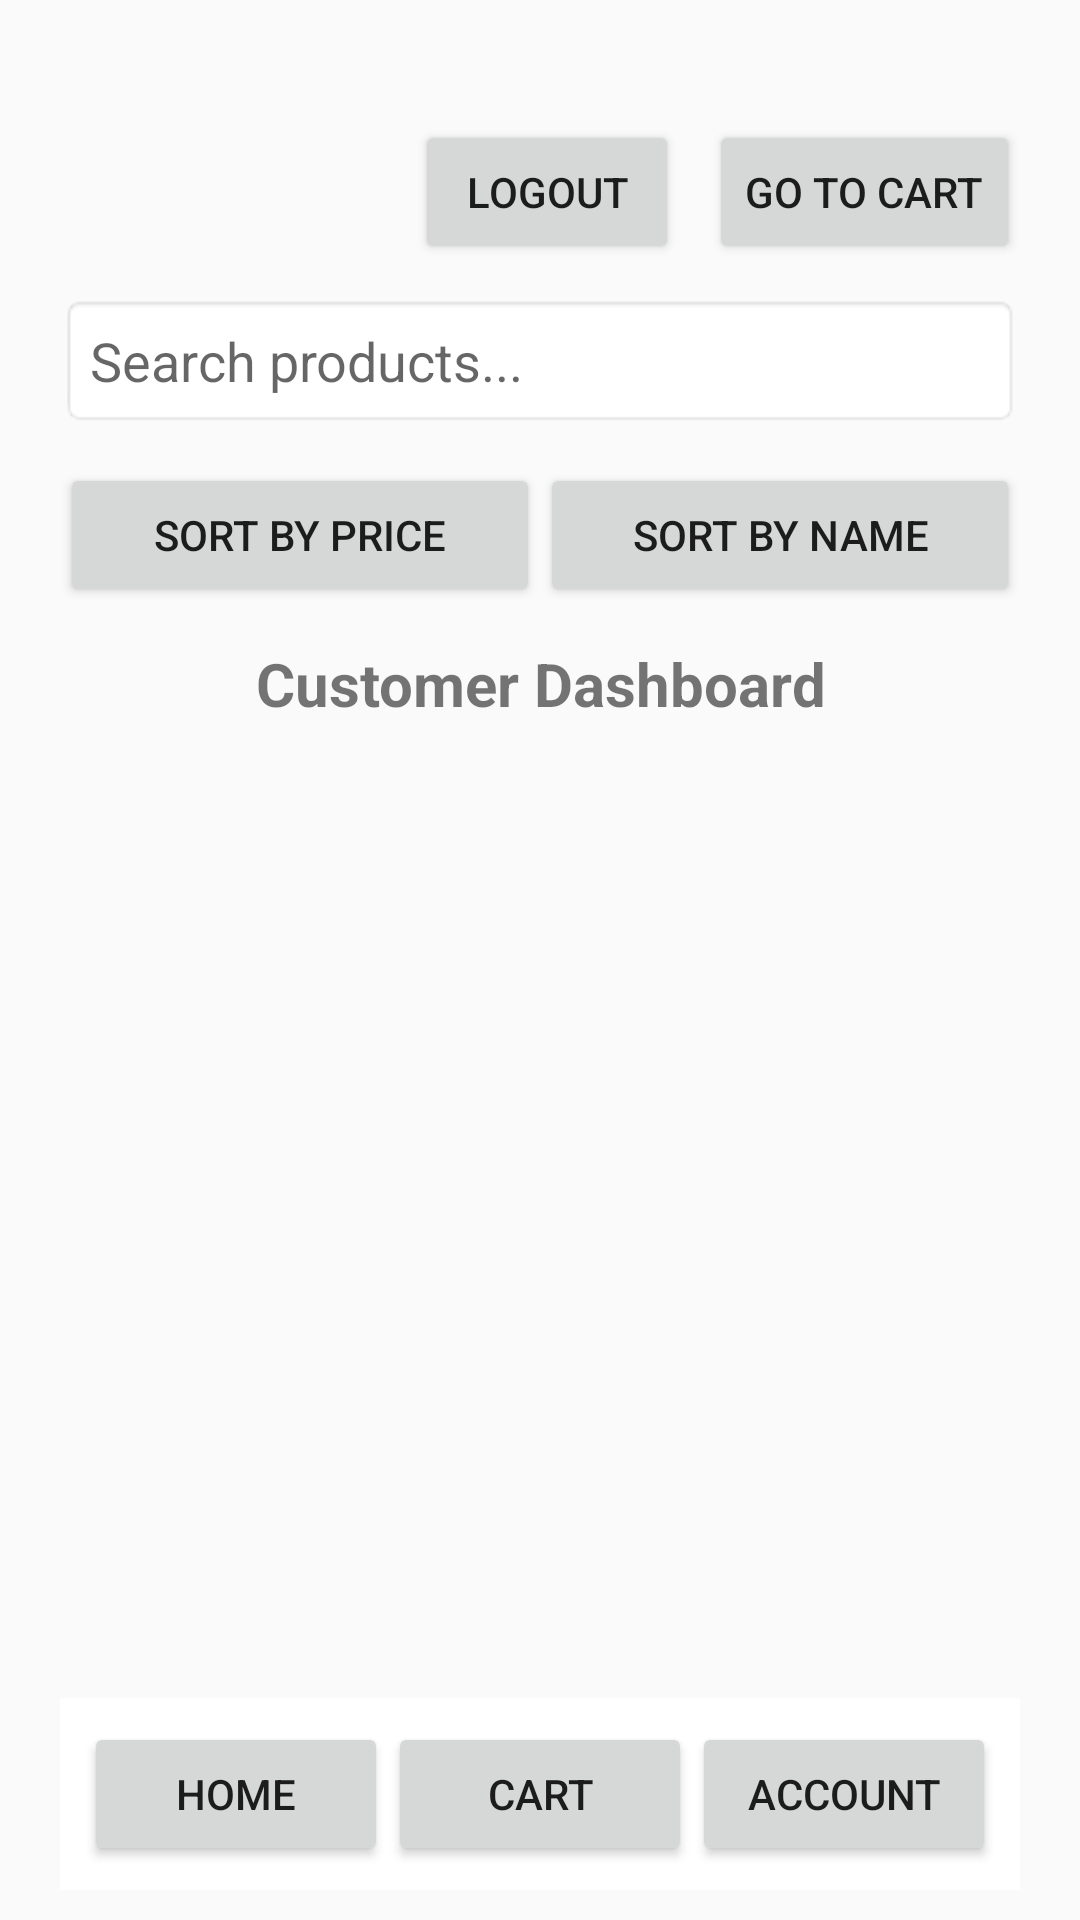

Layout XML and referenced resources for this Android screen:
<!-- AndroidManifest.xml: application theme AppTheme -->
<!-- res/layout/activity_customer.xml -->
<?xml version="1.0" encoding="utf-8"?>
<LinearLayout xmlns:android="http://schemas.android.com/apk/res/android"
    android:orientation="vertical"
    android:paddingTop="40dp"
    android:paddingLeft="20dp"
    android:paddingRight="20dp"
    android:paddingBottom="10dp"
    android:layout_width="match_parent"
    android:layout_height="match_parent">

    
    <LinearLayout
        android:orientation="horizontal"
        android:layout_width="match_parent"
        android:layout_height="wrap_content"
        android:gravity="end"
        android:layout_marginBottom="10dp">

        <Button
            android:id="@+id/logoutButton"
            android:layout_width="wrap_content"
            android:layout_height="wrap_content"
            android:text="Logout" />

        <Button
            android:id="@+id/goToCartButton"
            android:layout_width="wrap_content"
            android:layout_height="wrap_content"
            android:text="Go to Cart"
            android:layout_marginStart="10dp" />
    </LinearLayout>

    
    <EditText
        android:id="@+id/searchInput"
        android:layout_width="match_parent"
        android:layout_height="wrap_content"
        android:hint="Search products..."
        android:padding="10dp"
        android:background="@android:drawable/editbox_background"
        android:layout_marginBottom="12dp" />

    
    <LinearLayout
        android:orientation="horizontal"
        android:layout_width="match_parent"
        android:layout_height="wrap_content"
        android:layout_marginBottom="12dp">

        <Button
            android:id="@+id/sortByPriceButton"
            android:layout_width="0dp"
            android:layout_height="wrap_content"
            android:layout_weight="1"
            android:text="Sort by Price" />

        <Button
            android:id="@+id/sortByNameButton"
            android:layout_width="0dp"
            android:layout_height="wrap_content"
            android:layout_weight="1"
            android:text="Sort by Name" />
    </LinearLayout>

    
    <TextView
        android:layout_width="match_parent"
        android:layout_height="wrap_content"
        android:text="Customer Dashboard"
        android:textSize="20sp"
        android:textStyle="bold"
        android:gravity="center"
        android:layout_marginBottom="12dp" />

    
    <androidx.recyclerview.widget.RecyclerView
        android:id="@+id/recyclerViewProduct"
        android:layout_width="match_parent"
        android:layout_height="0dp"
        android:layout_weight="1"
        android:scrollbars="vertical" />

    
    <TextView
        android:id="@+id/emptyText"
        android:layout_width="match_parent"
        android:layout_height="wrap_content"
        android:text="No products found."
        android:textSize="16sp"
        android:gravity="center"
        android:layout_marginTop="10dp"
        android:visibility="gone" />

    
    <include
        layout="@layout/bottom_nav" />
</LinearLayout>
<!-- res/layout/bottom_nav.xml (included above) -->
<?xml version="1.0" encoding="utf-8"?>
<LinearLayout xmlns:android="http://schemas.android.com/apk/res/android"
    android:id="@+id/bottomNavigation"
    android:layout_width="match_parent"
    android:layout_height="wrap_content"
    android:layout_gravity="bottom"
    android:orientation="horizontal"
    android:background="#FFFFFF"
    android:padding="8dp"
    android:weightSum="3">

    <Button
        android:id="@+id/navHome"
        android:layout_width="0dp"
        android:layout_height="wrap_content"
        android:layout_weight="1"
        android:text="Home" />

    <Button
        android:id="@+id/navCart"
        android:layout_width="0dp"
        android:layout_height="wrap_content"
        android:layout_weight="1"
        android:text="Cart" />

    <Button
        android:id="@+id/navAccount"
        android:layout_width="0dp"
        android:layout_height="wrap_content"
        android:layout_weight="1"
        android:text="Account" />
</LinearLayout>
<!-- resources referenced by this layout -->
<resources>
  <style name="AppTheme" parent="Theme.AppCompat.Light.DarkActionBar">
          
          <item name="colorPrimary">@color/purple_500</item>
          <item name="colorPrimaryDark">@color/purple_700</item>
          <item name="colorAccent">@color/teal_200</item>
  
  
      </style>
  <color name="purple_500">#fec5e5</color>
  <color name="purple_700">#FFB6C1</color>
  <color name="teal_200">#FF03DAC5</color>
</resources>
